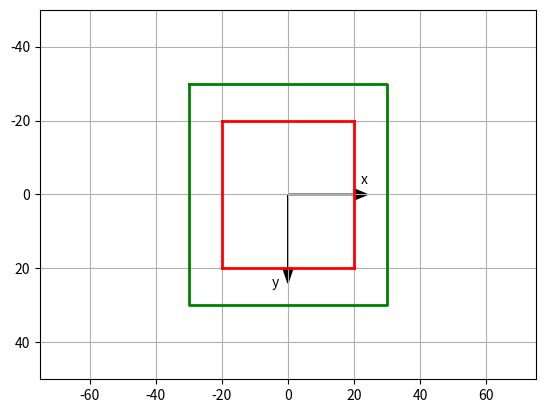

Source code (Python):
# -*- coding: utf-8 -*-
"""
Listing 1-11. LISTS
"""

import numpy as np
import matplotlib.pyplot as plt

plt.axis([-75,75,50,-50])

plt.axis('on')
plt.grid(True)

plt.arrow(0,0,20,0,head_length=4,head_width=3,color='k')
plt.arrow(0,0,0,20,head_length=4,head_width=3,color='k')

plt.text(22,-3,'x')
plt.text(-5,25,'y')

#----------red box
plt.plot([-20,20],[-20,-20],linewidth=2,color='r')
plt.plot([20,20],[-20,20],linewidth=2,color='r')
plt.plot([20,-20],[20,20],linewidth=2,color='r')
plt.plot([-20,-20],[-20,20],linewidth=2,color='r')

#----------green box
x=[-30,30,30,-30,-30]
y=[-30,-30,30,30,-30]
plt.plot(x,y,linewidth=2,color='g')

plt.show()
